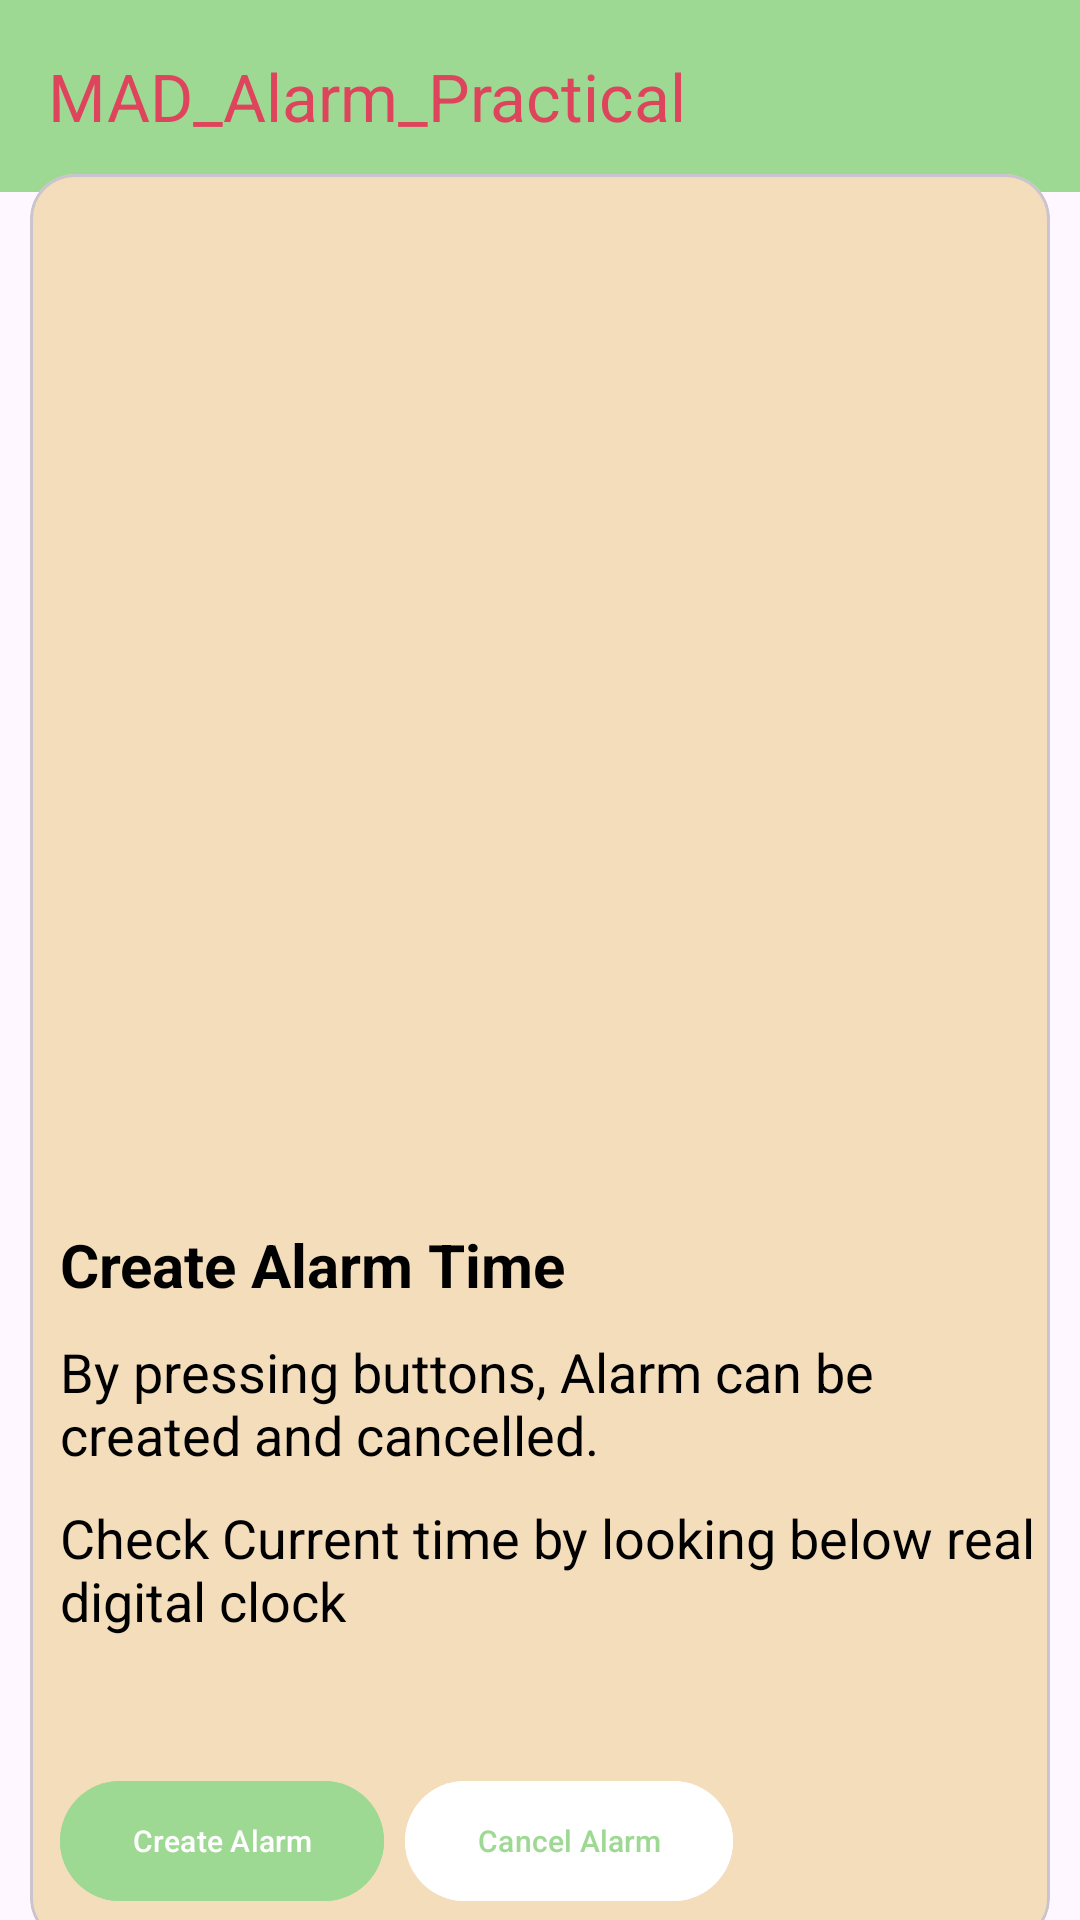

Here is an Android app screen rendered from its layout file. Give the layout XML and the strings, colors and styles it references.
<!-- AndroidManifest.xml: application theme Theme.MADPractical8_20012011177 -->
<!-- res/layout/activity_main.xml -->
<?xml version="1.0" encoding="utf-8"?>
<androidx.constraintlayout.widget.ConstraintLayout xmlns:android="http://schemas.android.com/apk/res/android"
    xmlns:app="http://schemas.android.com/apk/res-auto"
    xmlns:tools="http://schemas.android.com/tools"
    android:layout_width="match_parent"
    android:layout_height="match_parent"
    tools:context=".MainActivity">

    <com.google.android.material.appbar.AppBarLayout
        android:id="@+id/appbar"
        android:layout_width="match_parent"
        android:layout_height="wrap_content"
        android:fitsSystemWindows="true"
        android:backgroundTint="#9ed994"
        app:layout_constraintTop_toTopOf="parent"
        app:layout_constraintCircleRadius="50dp">

        <com.google.android.material.appbar.MaterialToolbar
            android:layout_width="match_parent"
            android:layout_height="match_parent"
            app:title="MAD_Alarm_Practical"
            app:layout_scrollFlags="scroll|enterAlways"
            android:textSize="20dp"
            android:textStyle="bold"
            app:titleTextColor="#df445d"
            android:elevation="50dp">
        </com.google.android.material.appbar.MaterialToolbar>
    </com.google.android.material.appbar.AppBarLayout>
    <androidx.core.widget.NestedScrollView
        android:layout_width="match_parent"
        android:layout_height="match_parent"
        app:layout_constraintCircleRadius="50dp"
        app:layout_constraintTop_toBottomOf="@id/appbar"
        app:layout_constraintStart_toStartOf="parent"
        android:layout_marginTop="58dp"
        app:layout_behavior="@string/appbar_scrolling_view_behavior">

        <LinearLayout
            android:layout_width="match_parent"
            android:layout_height="match_parent"
            android:orientation="vertical">

            <com.google.android.material.card.MaterialCardView
                android:id="@+id/cardview1"
                android:layout_width="match_parent"
                android:layout_height="wrap_content"
                android:layout_marginStart="10dp"
                android:fitsSystemWindows="true"
                app:cardCornerRadius="15dp"
                android:backgroundTint="#f4ddbb"
                android:elevation="10dp"
                android:layout_marginEnd="10dp">
                <LinearLayout
                    android:layout_width="match_parent"
                    android:layout_height="wrap_content"
                    android:orientation="vertical">
                    <ImageView
                        android:id="@+id/alarmimages"
                        android:layout_width="match_parent"
                        android:layout_height="350dp"
                        android:scaleType="centerCrop"/>
                    <LinearLayout
                        android:layout_width="match_parent"
                        android:layout_height="wrap_content"
                        android:orientation="vertical">
                        <TextView
                            android:layout_width="wrap_content"
                            android:layout_height="wrap_content"
                            android:text="Create Alarm Time"
                            android:textStyle="bold"
                            android:textSize="20dp"
                            android:elevation="50dp"
                            android:textColor="@color/black"
                            android:layout_marginStart="10dp"/>
                        <TextView
                            android:layout_width="wrap_content"
                            android:layout_height="wrap_content"
                            android:text="By pressing buttons, Alarm can be created and cancelled."
                            android:textColor="@color/black"
                            android:textSize="18dp"
                            android:layout_marginTop="10dp"
                            android:layout_marginStart="10dp"/>
                        <TextView
                            android:layout_width="wrap_content"
                            android:layout_height="wrap_content"
                            android:text="Check Current time by looking below real digital clock"
                            android:textColor="@color/black"
                            android:textSize="18dp"
                            android:layout_marginTop="10dp"
                            android:layout_marginStart="10dp"/>
                        <ImageView
                            android:id="@+id/heartImages"
                            android:layout_width="27dp"
                            android:layout_height="27dp"
                            android:layout_marginTop="2dp"
                            android:layout_marginEnd="25dp"
                            android:layout_gravity="right" />
                    </LinearLayout>
                        <LinearLayout
                            android:layout_width="wrap_content"
                            android:layout_height="wrap_content"
                            android:orientation="horizontal"
                            android:layout_marginStart="10dp"
                            android:layout_marginTop="15dp"
                            android:layout_marginBottom="10dp">
                            <com.google.android.material.button.MaterialButton
                                android:layout_width="wrap_content"
                                android:layout_height="wrap_content"
                                app:cornerRadius="20sp"
                                android:text="Create Alarm"
                                android:textSize="10sp"
                                app:icon="@drawable/ic_baseline_add_alarm_24"
                                app:iconSize="20sp"
                                android:backgroundTint="#9ed994"/>
                            <com.google.android.material.button.MaterialButton
                                android:layout_width="wrap_content"
                                android:layout_height="wrap_content"
                                android:layout_marginStart="7dp"
                                app:cornerRadius="20sp"
                                android:text="Cancel Alarm"
                                android:textSize="10sp"
                                app:icon="@drawable/ic_baseline_alarm_off_24"
                                app:iconSize="20sp"
                                android:textColor="#9ed994"
                                android:backgroundTint="@color/white"
                                app:iconTint="#9ed994"/>
                        </LinearLayout>
                </LinearLayout>
            </com.google.android.material.card.MaterialCardView>
        </LinearLayout>
    </androidx.core.widget.NestedScrollView>
</androidx.constraintlayout.widget.ConstraintLayout>
<!-- resources referenced by this layout -->
<resources>
  <style name="Theme.MADPractical8_20012011177" parent="Base.MADPractical8_20012011177" />
  <style name="Base.MADPractical8_20012011177" parent="Theme.Material3.DayNight.NoActionBar">
          
          <item name="colorPrimary">@color/purple_500</item>
          <item name="colorPrimaryVariant">@color/purple_700</item>
          <item name="colorOnPrimary">@color/white</item>
          
          <item name="colorSecondary">@color/teal_200</item>
          <item name="colorSecondaryVariant">@color/teal_700</item>
          <item name="colorOnSecondary">@color/black</item>
          
          <item name="android:navigationBarColor">@android:color/transparent</item>
          
          
      </style>
  <!-- not gathered from this repository: default colours our renderer supplied (Android Studio template values) -->
  <color name="purple_500">#FF6200EE</color>
  <color name="purple_700">#FF3700B3</color>
  <color name="teal_200">#FF03DAC5</color>
  <color name="teal_700">#FF018786</color>
  <color name="black">#FF000000</color>
  <color name="white">#FFFFFFFF</color>
</resources>
